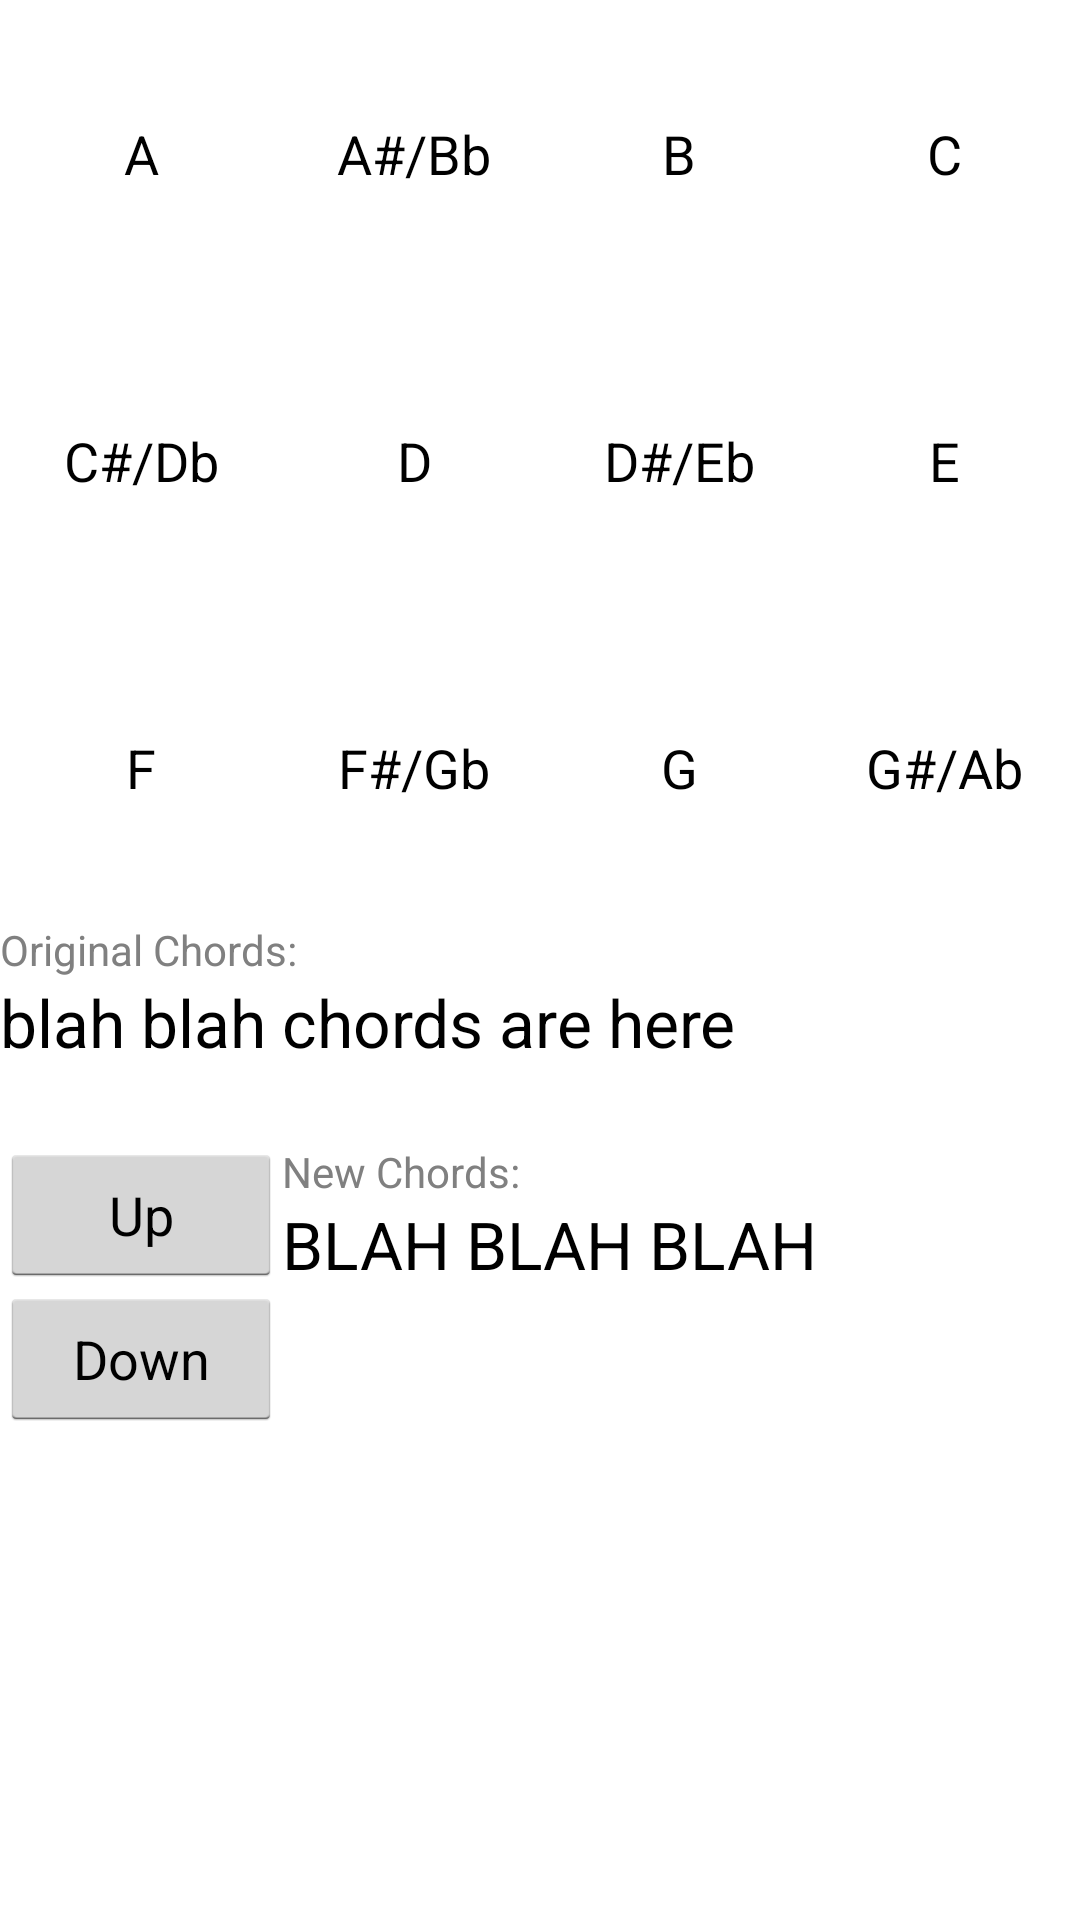

Write the Android layout XML for this screen, with the resource values it uses.
<!-- AndroidManifest.xml: application theme AppTheme -->
<!-- res/layout/activity_main.xml -->
<?xml version="1.0" encoding="utf-8"?>
<LinearLayout xmlns:android="http://schemas.android.com/apk/res/android"
              android:layout_width="wrap_content"
              android:layout_height="wrap_content"
              style="?android:attr/buttonBarStyle"
        >

    <TableLayout
            android:layout_width="match_parent"
            android:layout_height="match_parent"
            android:stretchColumns="*"
            android:weightSum="6">


        <TableRow
                android:layout_weight="1"
                android:layout_width="match_parent"
                android:layout_height="wrap_content">

            <Button
                    style="?android:attr/buttonBarButtonStyle"
                    android:id="@+id/A"
                    android:layout_width="match_parent"
                    android:layout_height="match_parent"
                    android:text="A"
                    android:onClick="addChord"
                    />

            <Button
                    style="?android:attr/buttonBarButtonStyle"
                    android:id="@+id/Bb"
                    android:layout_width="match_parent"
                    android:layout_height="match_parent"
                    android:text="A#/Bb"
                    android:onClick="addChord"/>


            <Button
                    style="?android:attr/buttonBarButtonStyle"
                    android:id="@+id/B"
                    android:layout_width="match_parent"
                    android:layout_height="match_parent"
                    android:text="B"
                    android:onClick="addChord"/>

            <Button
                    style="?android:attr/buttonBarButtonStyle"
                    android:id="@+id/C"
                    android:layout_width="match_parent"
                    android:layout_height="match_parent"
                    android:text="C"
                    android:onClick="addChord"/>
        </TableRow>

        <TableRow
                android:layout_weight="1"
                android:layout_width="match_parent"
                android:layout_height="wrap_content">

            <Button
                    style="?android:attr/buttonBarButtonStyle"
                    android:id="@+id/Db"
                    android:layout_width="match_parent"
                    android:layout_height="match_parent"
                    android:text="C#/Db"
                    android:onClick="addChord"/>

            <Button
                    style="?android:attr/buttonBarButtonStyle"
                    android:id="@+id/D"
                    android:layout_width="match_parent"
                    android:layout_height="match_parent"
                    android:text="D"
                    android:onClick="addChord"/>

            <Button
                    style="?android:attr/buttonBarButtonStyle"
                    android:id="@+id/Eb"
                    android:layout_width="match_parent"
                    android:layout_height="match_parent"
                    android:text="D#/Eb"
                    android:onClick="addChord"/>

            <Button
                    style="?android:attr/buttonBarButtonStyle"
                    android:id="@+id/E"
                    android:layout_width="match_parent"
                    android:layout_height="match_parent"
                    android:text="E"
                    android:onClick="addChord"/>
        </TableRow>

        <TableRow
                android:layout_weight="1"
                android:layout_width="match_parent"
                android:layout_height="wrap_content">

            <Button
                    style="?android:attr/buttonBarButtonStyle"
                    android:id="@+id/F"
                    android:layout_width="match_parent"
                    android:layout_height="match_parent"
                    android:text="F"
                    android:onClick="addChord"/>

            <Button
                    style="?android:attr/buttonBarButtonStyle"
                    android:id="@+id/Gb"
                    android:layout_width="match_parent"
                    android:layout_height="match_parent"
                    android:text="F#/Gb"
                    android:onClick="addChord"/>

            <Button
                    style="?android:attr/buttonBarButtonStyle"
                    android:id="@+id/G"
                    android:layout_width="match_parent"
                    android:layout_height="match_parent"
                    android:text="G"
                    android:onClick="addChord"/>

            <Button
                    style="?android:attr/buttonBarButtonStyle"
                    android:id="@+id/Ab"
                    android:layout_width="match_parent"
                    android:layout_height="match_parent"
                    android:text="G#/Ab"
                    android:onClick="addChord"/>

        </TableRow>

        <TableRow>

            <TextView
                    android:text="Original Chords: "
                    android:id="@+id/chordslabel"
                    android:layout_width="match_parent"
                    android:layout_height="match_parent"
                    android:layout_span="4"
                    android:textAppearance="@android:style/TextAppearance.DeviceDefault.Small"/>

        </TableRow>

        <TableRow>

            <TextView
                    android:text="blah blah chords are here"
                    android:id="@+id/chords"
                    android:layout_width="match_parent"
                    android:layout_height="match_parent"
                    android:layout_span="4"
                    android:textAppearance="@android:style/TextAppearance.Holo.Large"
                    android:minLines="2"/>

        </TableRow>

        <TableRow>

            <LinearLayout android:orientation="vertical">

                <Button
                        android:id="@+id/modulateUp"
                        android:text="Up"
                        android:onClick="modulateUp"
                        android:layout_height="wrap_content"
                        android:layout_width="match_parent"/>

                <Button
                        android:id="@+id/modulateDown"
                        android:text="Down"
                        android:onClick="modulateDown"
                        android:layout_height="wrap_content"
                        android:layout_width="match_parent"/>/>
            </LinearLayout>

            <LinearLayout
                    android:orientation="vertical"
                    android:layout_width="wrap_content"
                    android:layout_height="match_parent"
                    android:layout_span="3">

                <TextView
                        android:layout_height="wrap_content"
                        android:layout_width="match_parent"
                        android:id="@+id/newchordslabel"
                        android:text="New Chords: "
                        android:textAppearance="@android:style/TextAppearance.DeviceDefault.Small"/>

                <TextView
                        android:layout_height="match_parent"
                        android:layout_width="match_parent"
                        android:id="@+id/newchords"
                        android:text="BLAH BLAH BLAH "
                        android:textAppearance="@android:style/TextAppearance.Holo.Large"/>


            </LinearLayout>
        </TableRow>

    </TableLayout>

</LinearLayout>
<!-- resources referenced by this layout -->
<resources>
  <style name="AppTheme" parent="AppBaseTheme">
          
      </style>
  <style name="AppBaseTheme" parent="android:style/Theme.Holo.Light">
      
      </style>
</resources>
